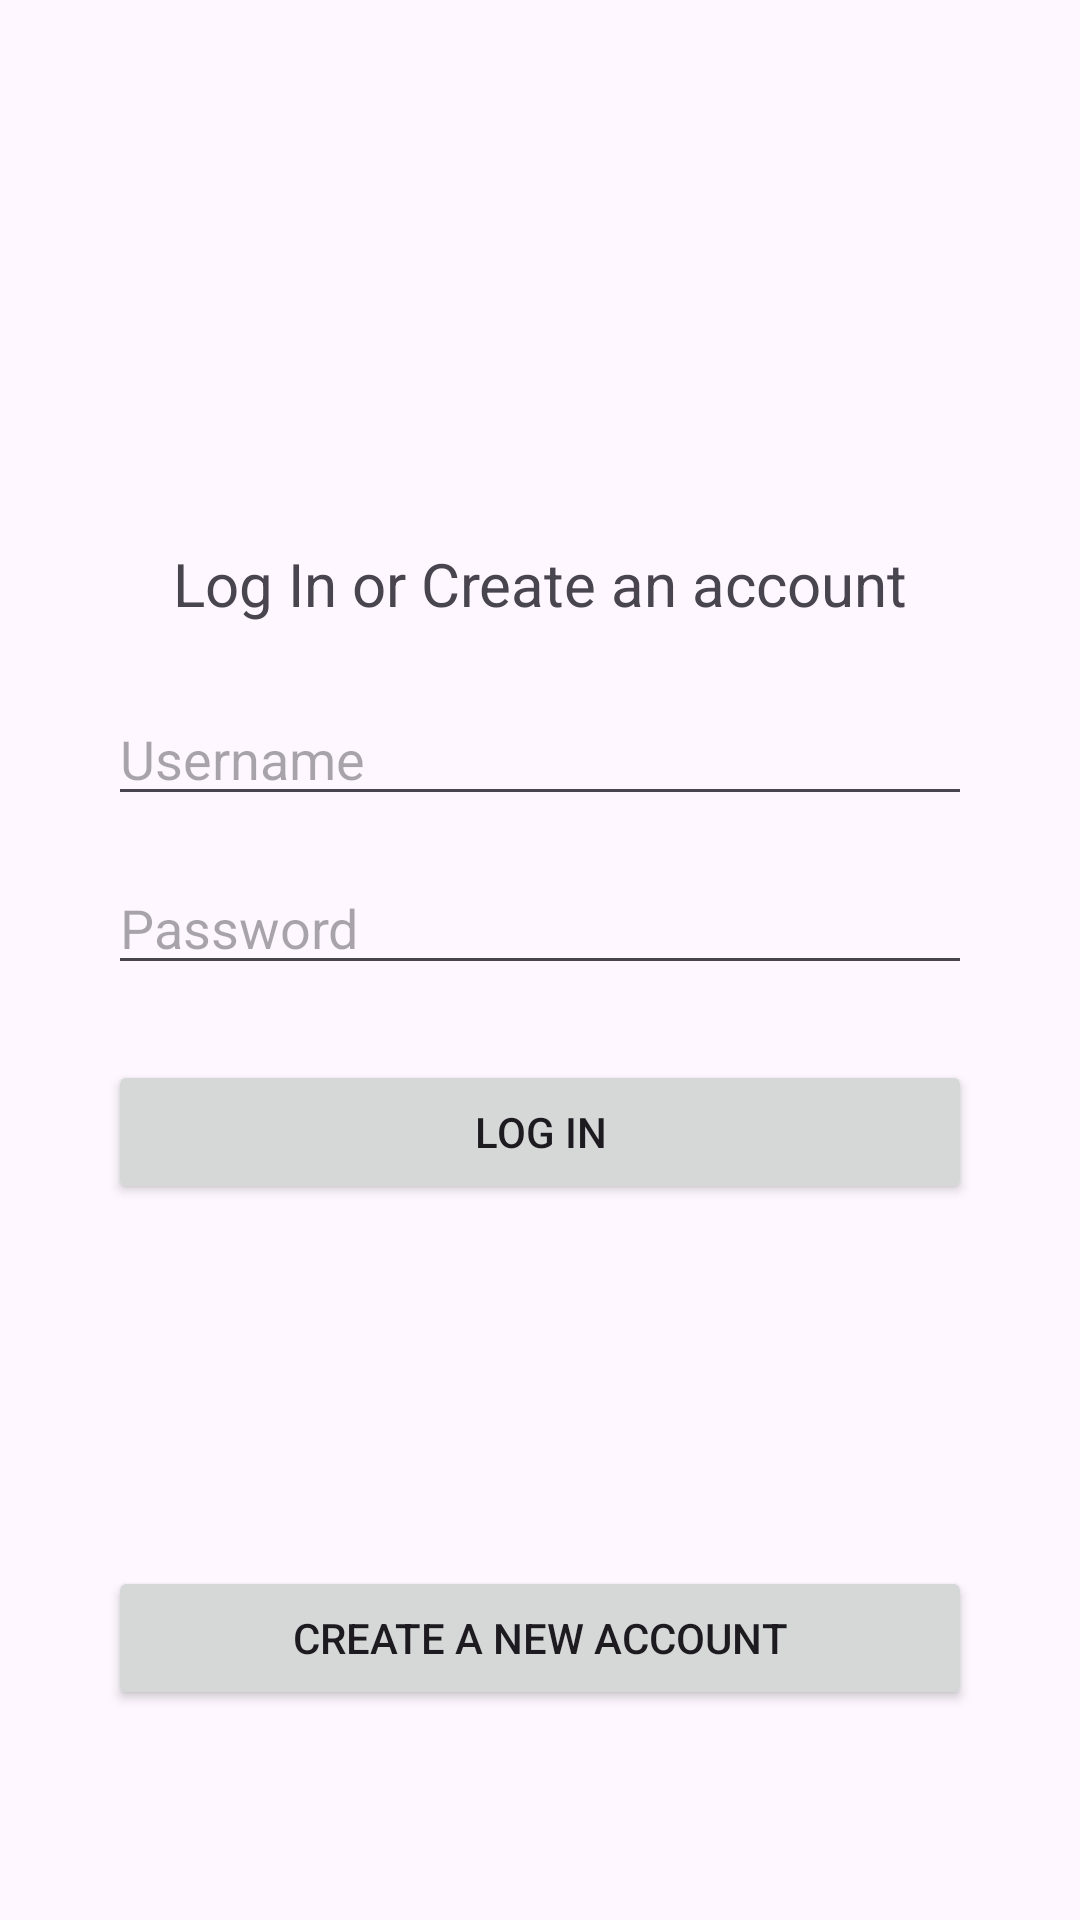

Write the Android layout XML for this screen, with the resource values it uses.
<!-- AndroidManifest.xml: application theme Theme.MuslimApp -->
<!-- res/layout/activity_login.xml -->
<?xml version="1.0" encoding="utf-8"?>
<androidx.constraintlayout.widget.ConstraintLayout xmlns:android="http://schemas.android.com/apk/res/android"
    xmlns:app="http://schemas.android.com/apk/res-auto"
    xmlns:tools="http://schemas.android.com/tools"
    android:id="@+id/main"
    android:layout_width="match_parent"
    android:layout_height="match_parent"
    tools:context=".activities.LoginActivity">

    <ImageView
        android:id="@+id/imageView"
        android:layout_width="0dp"
        android:layout_height="0dp"
        app:layout_constraintDimensionRatio="1:1"
        android:layout_marginTop="35dp"
        app:layout_constraintEnd_toEndOf="parent"
        app:layout_constraintStart_toStartOf="parent"
        app:layout_constraintTop_toTopOf="parent"
        app:layout_constraintWidth_percent="0.35"
        app:srcCompat="@drawable/baseline_mosque_24" />

    <EditText
        android:id="@+id/passwordinput"
        android:layout_width="0dp"
        android:layout_height="wrap_content"
        android:layout_marginBottom="25dp"
        android:hint="@string/passwordlabel"
        android:inputType="textPassword"
        app:layout_constraintBottom_toBottomOf="parent"
        app:layout_constraintEnd_toEndOf="parent"
        app:layout_constraintStart_toStartOf="parent"
        app:layout_constraintTop_toTopOf="parent"
        app:layout_constraintWidth_percent=".8" />

    <Button
        android:id="@+id/button"
        android:layout_width="0dp"
        android:layout_height="wrap_content"
        android:layout_marginTop="25dp"
        android:text="  Log In  "
        app:layout_constraintEnd_toEndOf="parent"
        app:layout_constraintStart_toStartOf="parent"
        app:layout_constraintTop_toBottomOf="@+id/passwordinput"
        app:layout_constraintWidth_percent="0.8" />

    <com.google.android.material.textfield.TextInputEditText
        android:id="@+id/usernameinput"
        android:layout_width="0dp"
        android:layout_height="wrap_content"
        android:layout_marginBottom="15dp"
        android:hint="@string/usernamelabel"
        app:layout_constraintBottom_toTopOf="@+id/passwordinput"
        app:layout_constraintEnd_toEndOf="parent"
        app:layout_constraintStart_toStartOf="parent"
        app:layout_constraintWidth_percent=".8" />

    <Button
        android:id="@+id/signupbutton"
        android:layout_width="0dp"
        android:layout_height="wrap_content"
        android:layout_marginBottom="70dp"
        app:layout_constraintWidth_percent="0.8"
        android:text="Create a new Account"
        app:layout_constraintEnd_toEndOf="parent"
        app:layout_constraintStart_toStartOf="parent"
        app:layout_constraintBottom_toBottomOf="parent" />


    <TextView
        android:id="@+id/textView"
        android:layout_width="wrap_content"
        android:layout_height="wrap_content"
        android:layout_marginTop="20dp"
        android:text="Log In or Create an account"
        android:textSize="20sp"
        app:layout_constraintEnd_toEndOf="parent"
        app:layout_constraintStart_toStartOf="parent"
        app:layout_constraintTop_toBottomOf="@+id/imageView" />

</androidx.constraintlayout.widget.ConstraintLayout>
<!-- resources referenced by this layout -->
<resources>
  <string name="passwordlabel">Password</string>
  <string name="usernamelabel">Username</string>
  <style name="Theme.MuslimApp" parent="Base.Theme.MuslimApp" />
  <style name="Base.Theme.MuslimApp" parent="Theme.Material3.DayNight.NoActionBar">
          
          
      </style>
</resources>
